Run: headless pygame with SDL's dummy video driver; simulated clock (each Clock.tick advances the game by its frame time, no real sleeping); random seed 0; keys injected as events and as key.get_pressed() state; no mouse input.
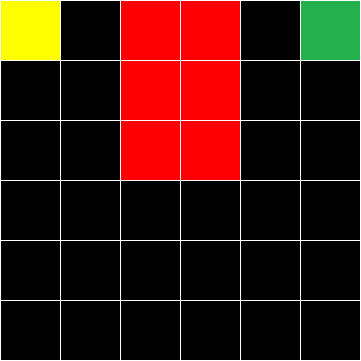
Frame 1 of 4 · flips 1–60 · no input
Frame 2 of 4 · flips 61–180 · tapped SPACE, RETURN · held RIGHT (→), D · screen unchanged from frame 1, image omitted
Frame 3 of 4 · flips 181–300 · held DOWN (↓), S · screen unchanged from frame 2, image omitted
Frame 4 of 4 · flips 301–420 · held LEFT (←), A, UP (↑), W · screen unchanged from frame 3, image omitted

The pygame program that drew these frames:

import pygame


BLACK = (0, 0, 0)
WHITE = (255, 255, 255)
RED = (255, 0, 0)
GREEN = (34, 177, 76)
BLUE = (255, 0, 255)
YELLOW = (255, 255, 0)

VEL = 60
SHAPE = 59


def draw_board():
    for i in range(7):
        pygame.draw.line(win, WHITE, (i*VEL, 0), (i*VEL, 360))
        pygame.draw.line(win, WHITE, (0, i*VEL), (360, i*VEL))
    pygame.draw.rect(win, RED, (VEL*2+1, 1, SHAPE, SHAPE))
    pygame.draw.rect(win, RED, (VEL*3+1, 1, SHAPE, SHAPE))
    pygame.draw.rect(win, RED, (VEL*2+1, VEL*1+1, SHAPE, SHAPE))
    pygame.draw.rect(win, RED, (VEL*3+1, VEL*1+1, SHAPE, SHAPE))
    pygame.draw.rect(win, RED, (VEL*2+1, VEL*2+1, SHAPE, SHAPE))
    pygame.draw.rect(win, RED, (VEL*3+1, VEL*2+1, SHAPE, SHAPE))
    pygame.draw.rect(win, GREEN, (VEL*5+1, 1, SHAPE, SHAPE))
    pygame.draw.rect(win, YELLOW, (1, 1, SHAPE, SHAPE))


pygame.init()
clock = pygame.time.Clock()
win = pygame.display.set_mode((361, 361))
game = True

while game:
    for event in pygame.event.get():
        if event.type == pygame.QUIT:
            game = False
    win.fill(BLACK)
    # Boundary
    draw_board()

    pygame.display.flip()
    clock.tick(60)
